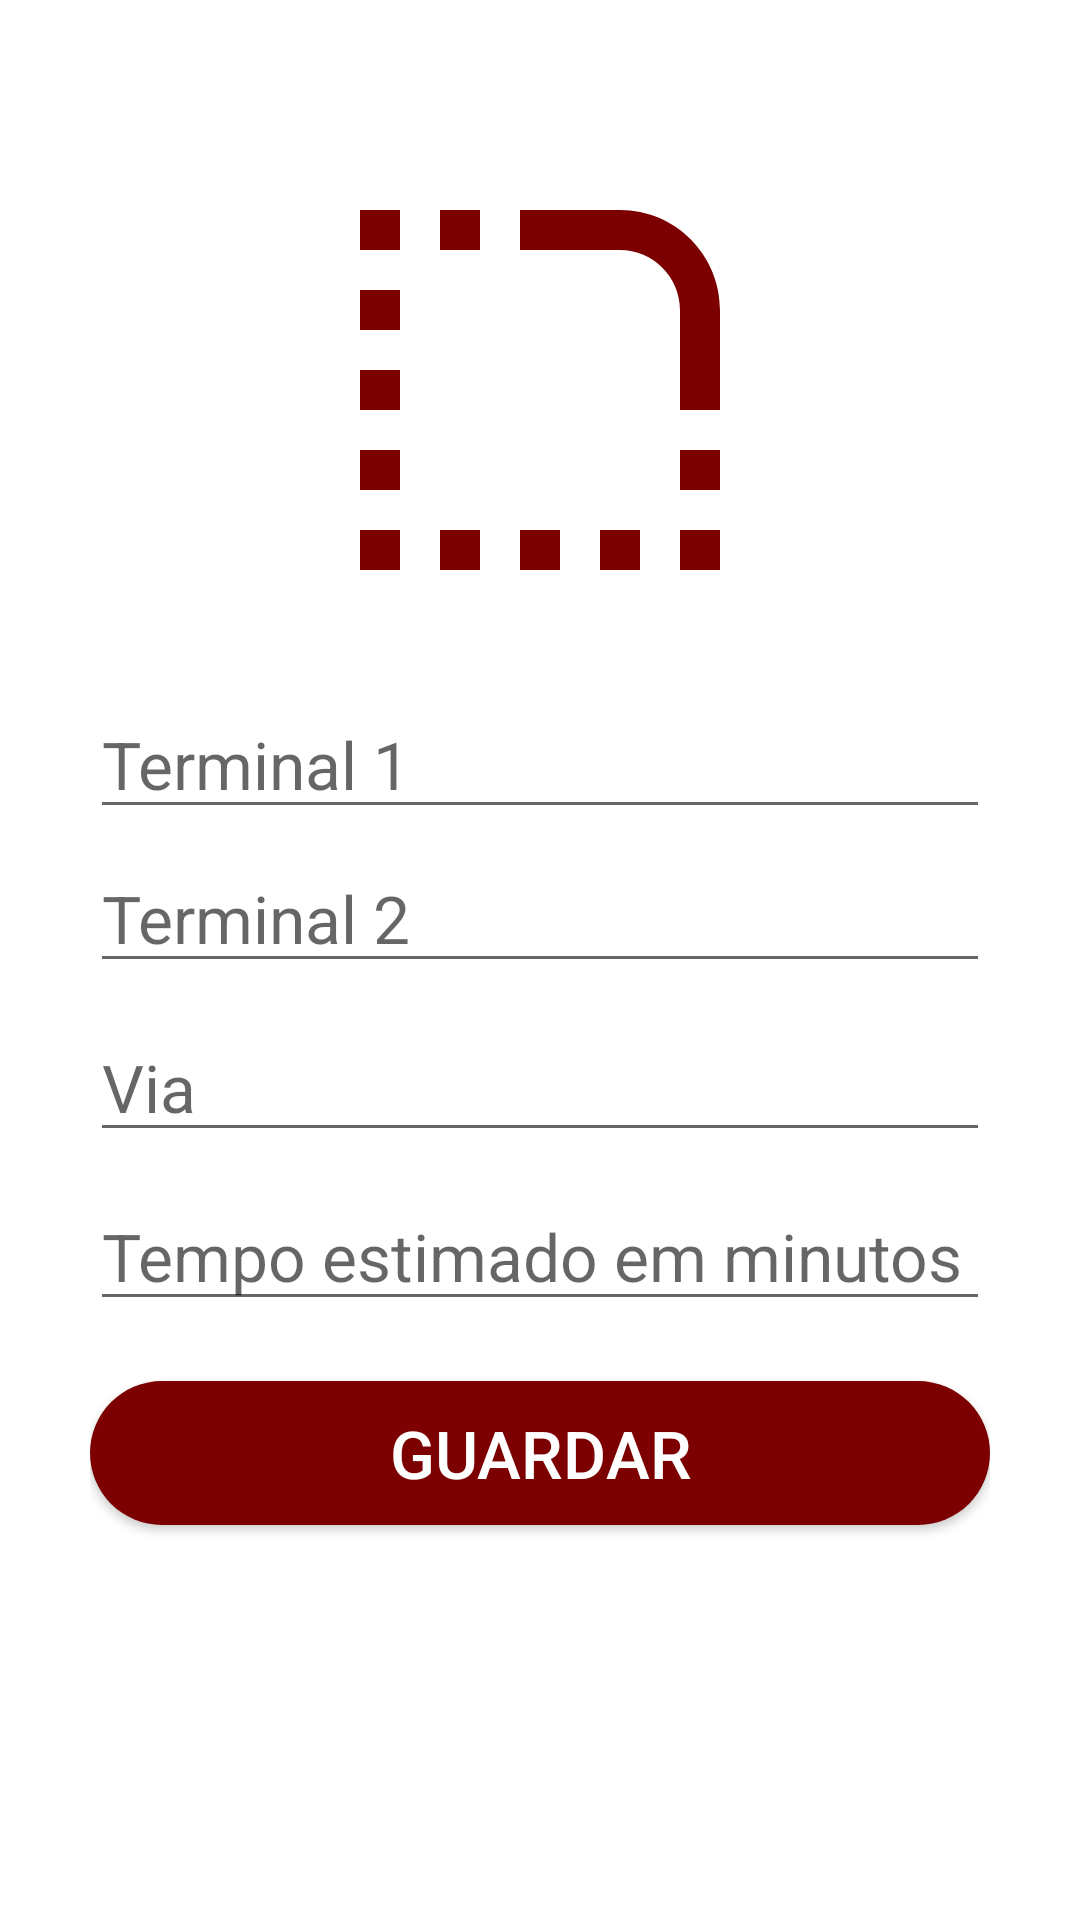

This screen was rendered from an Android layout file. Write that file and the resources it references.
<!-- AndroidManifest.xml: application theme AppTheme -->
<!-- res/layout/fragment_cad_rota.xml -->
<?xml version="1.0" encoding="utf-8"?>
<LinearLayout xmlns:android="http://schemas.android.com/apk/res/android"
    xmlns:tools="http://schemas.android.com/tools"
    android:layout_width="match_parent"
    android:layout_height="match_parent"
    xmlns:app="http://schemas.android.com/apk/res-auto"
    tools:context=".CadRota"
    android:orientation="vertical"
    android:padding="30dp"

    >
    <ImageView
        android:layout_width="match_parent"
        android:layout_height="200dp"
        android:src="@drawable/ic_rounded_corner_black_24dp"
        android:padding="20dp"
        />
    <com.google.android.material.textfield.TextInputLayout
        android:layout_width="match_parent"
        android:layout_height="wrap_content"
        android:focusableInTouchMode="true"
        android:textColorHint="@color/colorPrimary"
        />

    <EditText
        android:id="@+id/txtTerminal1"
        android:layout_width="match_parent"
        android:layout_height="wrap_content"
        android:ems="10"
        android:hint="Terminal 1"
        android:inputType="text"
        android:textSize="22sp"></EditText>

    <com.google.android.material.textfield.TextInputLayout
        android:layout_width="match_parent"
        android:layout_height="wrap_content"
        android:focusableInTouchMode="true"
        android:layout_marginTop="5dp"
        android:textColorHint="@color/colorPrimary"
        />

    <EditText
        android:id="@+id/txtTerminal2"
        android:layout_width="match_parent"
        android:layout_height="wrap_content"
        android:ems="10"
        android:hint="Terminal 2"
        android:inputType="text"
        android:textSize="22sp"></EditText>

    <com.google.android.material.textfield.TextInputLayout
        android:layout_width="match_parent"
        android:layout_height="wrap_content"
        android:layout_marginTop="5dp"
        android:focusableInTouchMode="true"
        android:textColorHint="@color/colorPrimary"
        />

    <EditText
        android:id="@+id/txtVia"
        android:layout_width="match_parent"
        android:layout_height="wrap_content"
        android:layout_marginTop="5dp"
        android:ems="10"
        android:hint="Via"
        android:inputType="text"
        android:textSize="22sp"></EditText>
    <com.google.android.material.textfield.TextInputLayout
        android:layout_width="match_parent"
        android:layout_height="wrap_content"
        android:layout_marginTop="5dp"
        android:focusableInTouchMode="true"
        android:textColorHint="@color/colorPrimary"
        />

    <EditText
        android:id="@+id/txtTempo"
        android:layout_width="match_parent"
        android:layout_height="wrap_content"
        android:layout_marginTop="5dp"
        android:ems="10"
        android:hint="Tempo estimado em minutos"
        android:inputType="text"
        android:textSize="22sp"></EditText>
    <Button
        android:id="@+id/saveRota"
        android:layout_width="match_parent"
        android:layout_height="wrap_content"
        android:text="Guardar"
        android:textSize="22sp"
        android:layout_marginTop="20dp"
        android:textColor="#ffff"
        android:background="@drawable/button_rounded" />
    <RelativeLayout
        android:layout_width="wrap_content"
        android:layout_height="match_parent"
        />



</LinearLayout>
<!-- resources referenced by this layout -->
<resources>
  <color name="colorPrimary">#FFC107</color>
  <!-- drawable button_rounded (drawable-v24) -->
  <?xml version="1.0" encoding="utf-8"?>
  <shape xmlns:android="http://schemas.android.com/apk/res/android"
      android:shape="rectangle"
      >
  <solid
      android:color="@color/testcolorblue"
      />
      <corners android:radius="25dp" />
  
  </shape>
  <!-- drawable ic_rounded_corner_black_24dp (drawable) -->
  <vector android:height="24dp" android:tint="#7D0000"
      android:viewportHeight="24.0" android:viewportWidth="24.0"
      android:width="24dp" xmlns:android="http://schemas.android.com/apk/res/android">
      <path android:fillColor="#FF000000" android:pathData="M19,19h2v2h-2v-2zM19,17h2v-2h-2v2zM3,13h2v-2L3,11v2zM3,17h2v-2L3,15v2zM3,9h2L5,7L3,7v2zM3,5h2L5,3L3,3v2zM7,5h2L9,3L7,3v2zM15,21h2v-2h-2v2zM11,21h2v-2h-2v2zM15,21h2v-2h-2v2zM7,21h2v-2L7,19v2zM3,21h2v-2L3,19v2zM21,8c0,-2.76 -2.24,-5 -5,-5h-5v2h5c1.65,0 3,1.35 3,3v5h2L21,8z"/>
  </vector>
  <color name="testcolorblue">#7D0000</color>
</resources>
